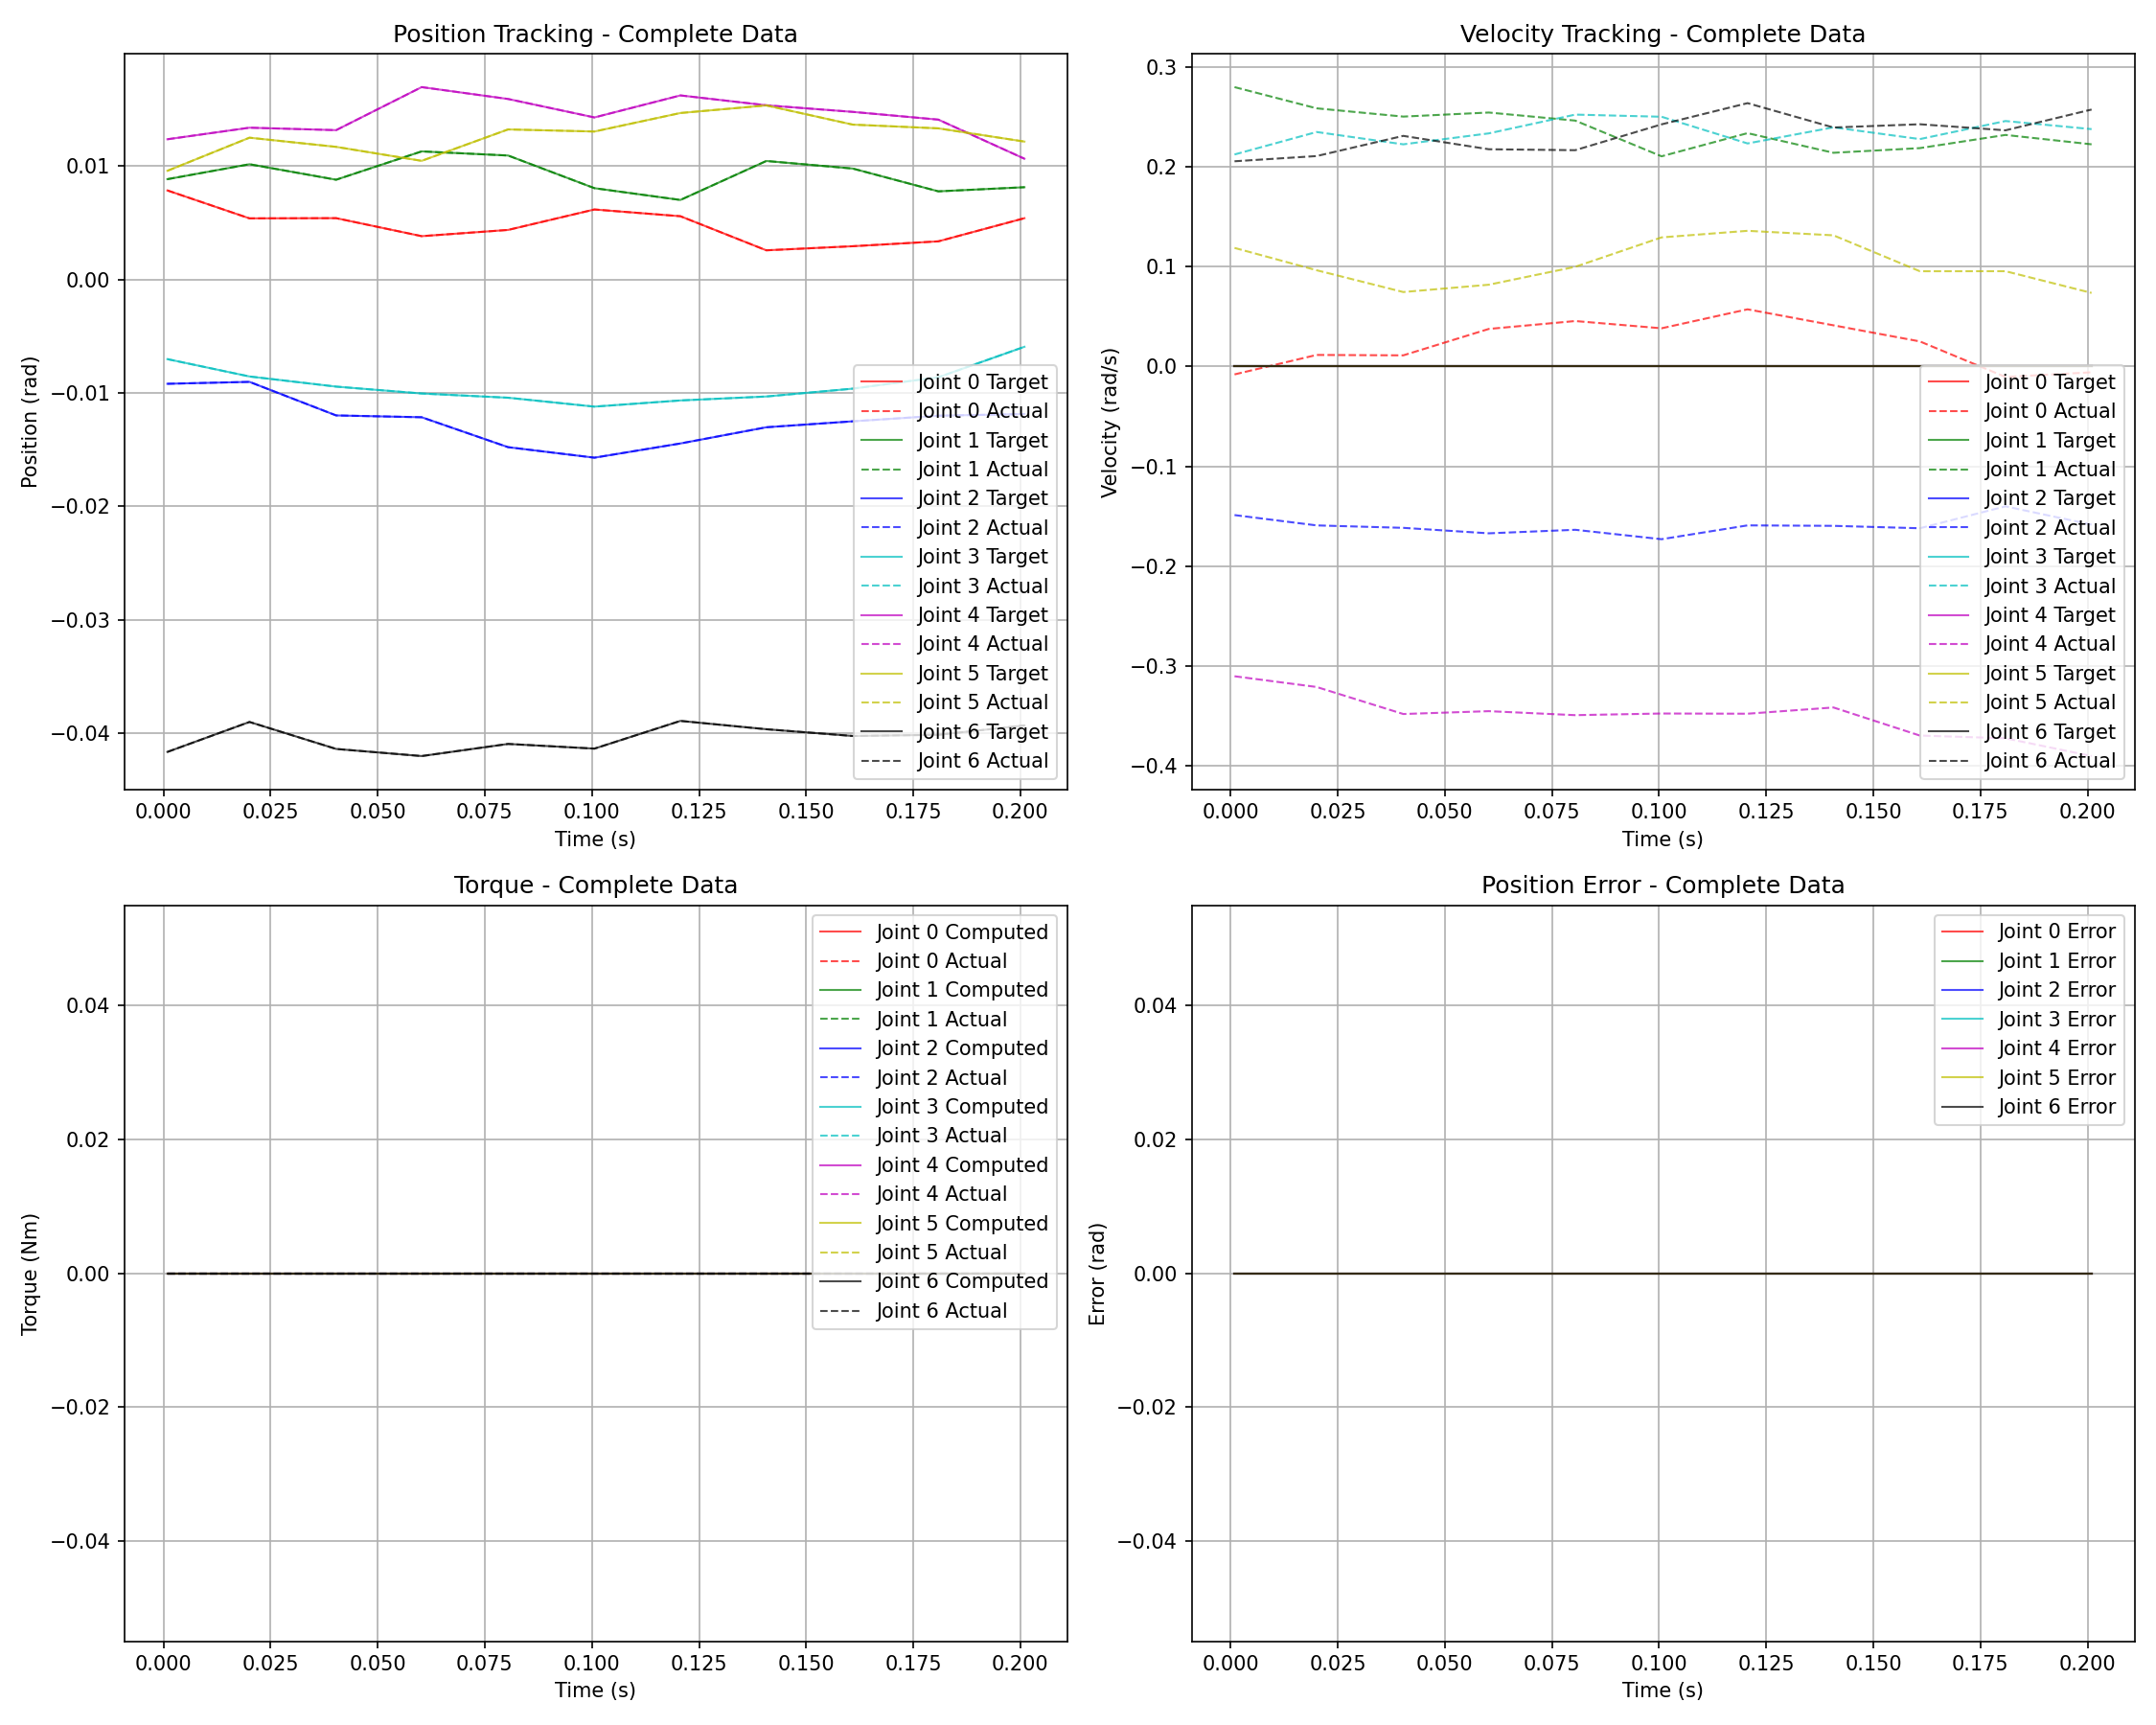

The file beside this chart, header and first rows:
time, joint_idx, target_pos, actual_pos, target_vel, actual_vel, compute_torque, actual_torque, kp, kd, speed, error
0.0009353, 0, 0.007843, 0.007843, 0.0, -0.008046, 0.0, 0.0, 100.0, 2.0, 0.541, 0.0
0.0009353, 1, 0.008836, 0.008836, 0.0, 0.2796, 0.0, 0.0, 100.0, 2.0, 0.317, 0.0
0.0009353, 2, -0.009207, -0.009207, 0.0, -0.1489, 0.0, 0.0, 100.0, 2.0, 0.55, 0.0
0.0009353, 3, -0.007032, -0.007032, 0.0, 0.2122, 0.0, 0.0, 100.0, 4.0, 0.293, 0.0
0.0009353, 4, 0.01236, 0.01236, 0.0, -0.3103, 0.0, 0.0, 30, 0.3, 0.139, 0.0
0.0009353, 5, 0.009573, 0.009573, 0.0, 0.1186, 0.0, 0.0, 30, 0.3, 0.052, 0.0
0.0009353, 6, -0.04167, -0.04167, 0.0, 0.2054, 0.0, 0.0, 100.0, 2.0, 0.541, 0.0
0.0009353, 7, 0.02117, 0.02117, 0.0, 0.3317, 0.0, 0.0, 100.0, 2.0, 0.317, 0.0
0.0009353, 8, 0.03349, 0.03349, 0.0, 0.03431, 0.0, 0.0, 100.0, 2.0, 0.55, 0.0
0.0009353, 9, 0.01779, 0.01779, 0.0, -0.04847, 0.0, 0.0, 100.0, 4.0, 0.293, 0.0
0.0009353, 10, 0.008974, 0.008974, 0.0, 0.04389, 0.0, 0.0, 30, 0.3, 0.139, 0.0
0.0009353, 11, 0.02457, 0.02457, 0.0, 0.2747, 0.0, 0.0, 30, 0.3, 0.052, 0.0
0.0009353, 12, 0.005166, 0.005166, 0.0, 0.6266, 0.0, 0.0, 200, 3.0, 0.418, 0.0
0.0009353, 13, -0.02167, -0.02167, 0.0, -0.0463, 0.0, 0.0, 80.0, 1.0, 0.104, 0.0
0.0009353, 14, -0.0464, -0.0464, 0.0, 0.07989, 0.0, 0.0, 80.0, 1.0, 0.104, 0.0
0.0009353, 15, 0.01981, 0.01981, 0.0, -0.05607, 0.0, 0.0, 30.0, 0.3, 0.558, 0.0
0.0009353, 16, 0.02707, 0.02707, 0.0, 0.4767, 0.0, 0.0, 30.0, 0.5, 0.429, 0.0
0.0009353, 17, -0.01589, -0.01589, 0.0, -0.5553, 0.0, 0.0, 30.0, 0.5, 0.539, 0.0
0.0009353, 18, -0.0227, -0.0227, 0.0, 0.2305, 0.0, 0.0, 30.0, 0.5, 0.262, 0.0
0.0009353, 19, 0.05558, 0.05558, 0.0, 0.0207, 0.0, 0.0, 50.0, 1.0, 0.432, 0.0
0.0009353, 20, -0.04345, -0.04345, 0.0, 0.3535, 0.0, 0.0, 50.0, 1.0, 0.314, 0.0
0.0009353, 21, -0.02131, -0.02131, 0.0, 0.07829, 0.0, 0.0, 50.0, 1.0, 0.314, 0.0
0.0009353, 22, -0.00289, -0.00289, 0.0, 0.3026, 0.0, 0.0, 30.0, 0.3, 0.558, 0.0
0.0009353, 23, 0.01205, 0.01205, 0.0, 0.06239, 0.0, 0.0, 30.0, 0.5, 0.43, 0.0
0.0009353, 24, -0.001883, -0.001883, 0.0, 0.02386, 0.0, 0.0, 30.0, 0.5, 0.539, 0.0
0.0009353, 25, -0.04299, -0.04299, 0.0, -0.2116, 0.0, 0.0, 30.0, 0.5, 0.262, 0.0
0.0009353, 26, 0.01457, 0.01457, 0.0, -0.3274, 0.0, 0.0, 50.0, 1.0, 0.432, 0.0
0.0009353, 27, -0.009382, -0.009382, 0.0, -0.155, 0.0, 0.0, 50.0, 1.0, 0.314, 0.0
0.0009353, 28, 0.002132, 0.002132, 0.0, -0.1281, 0.0, 0.0, 50.0, 1.0, 0.314, 0.0
0.02009, 0, 0.005381, 0.005381, 0.0, 0.01144, 0.0, 0.0, 100.0, 2.0, 0.541, 0.0
0.02009, 1, 0.01015, 0.01015, 0.0, 0.2584, 0.0, 0.0, 100.0, 2.0, 0.317, 0.0
0.02009, 2, -0.009038, -0.009038, 0.0, -0.1592, 0.0, 0.0, 100.0, 2.0, 0.55, 0.0
0.02009, 3, -0.008562, -0.008562, 0.0, 0.2347, 0.0, 0.0, 100.0, 4.0, 0.293, 0.0
0.02009, 4, 0.01338, 0.01338, 0.0, -0.321, 0.0, 0.0, 30, 0.3, 0.139, 0.0
0.02009, 5, 0.01249, 0.01249, 0.0, 0.09625, 0.0, 0.0, 30, 0.3, 0.052, 0.0
0.02009, 6, -0.03903, -0.03903, 0.0, 0.2106, 0.0, 0.0, 100.0, 2.0, 0.541, 0.0
0.02009, 7, 0.02128, 0.02128, 0.0, 0.334, 0.0, 0.0, 100.0, 2.0, 0.317, 0.0
0.02009, 8, 0.0325, 0.0325, 0.0, 0.0102, 0.0, 0.0, 100.0, 2.0, 0.55, 0.0
0.02009, 9, 0.01664, 0.01664, 0.0, -0.04675, 0.0, 0.0, 100.0, 4.0, 0.293, 0.0
0.02009, 10, 0.007316, 0.007316, 0.0, 0.0403, 0.0, 0.0, 30, 0.3, 0.139, 0.0
0.02009, 11, 0.02566, 0.02566, 0.0, 0.266, 0.0, 0.0, 30, 0.3, 0.052, 0.0
0.02009, 12, 0.002729, 0.002729, 0.0, 0.6438, 0.0, 0.0, 200, 3.0, 0.418, 0.0
0.02009, 13, -0.02221, -0.02221, 0.0, -0.0398, 0.0, 0.0, 80.0, 1.0, 0.104, 0.0
0.02009, 14, -0.04612, -0.04612, 0.0, 0.08455, 0.0, 0.0, 80.0, 1.0, 0.104, 0.0
0.02009, 15, 0.01844, 0.01844, 0.0, -0.05639, 0.0, 0.0, 30.0, 0.3, 0.558, 0.0
0.02009, 16, 0.02459, 0.02459, 0.0, 0.477, 0.0, 0.0, 30.0, 0.5, 0.429, 0.0
0.02009, 17, -0.01358, -0.01358, 0.0, -0.5596, 0.0, 0.0, 30.0, 0.5, 0.539, 0.0
0.02009, 18, -0.02458, -0.02458, 0.0, 0.2437, 0.0, 0.0, 30.0, 0.5, 0.262, 0.0
0.02009, 19, 0.05754, 0.05754, 0.0, 0.02704, 0.0, 0.0, 50.0, 1.0, 0.432, 0.0
0.02009, 20, -0.04483, -0.04483, 0.0, 0.3462, 0.0, 0.0, 50.0, 1.0, 0.314, 0.0
0.02009, 21, -0.02216, -0.02216, 0.0, 0.08125, 0.0, 0.0, 50.0, 1.0, 0.314, 0.0
0.02009, 22, -0.006135, -0.006135, 0.0, 0.3175, 0.0, 0.0, 30.0, 0.3, 0.558, 0.0
0.02009, 23, 0.01167, 0.01167, 0.0, 0.06751, 0.0, 0.0, 30.0, 0.5, 0.43, 0.0
0.02009, 24, -0.001981, -0.001981, 0.0, 0.02192, 0.0, 0.0, 30.0, 0.5, 0.539, 0.0
0.02009, 25, -0.04193, -0.04193, 0.0, -0.2015, 0.0, 0.0, 30.0, 0.5, 0.262, 0.0
0.02009, 26, 0.01659, 0.01659, 0.0, -0.3269, 0.0, 0.0, 50.0, 1.0, 0.432, 0.0
0.02009, 27, -0.009609, -0.009609, 0.0, -0.1675, 0.0, 0.0, 50.0, 1.0, 0.314, 0.0
0.02009, 28, 0.001449, 0.001449, 0.0, -0.1272, 0.0, 0.0, 50.0, 1.0, 0.314, 0.0
0.04031, 0, 0.005399, 0.005399, 0.0, 0.01103, 0.0, 0.0, 100.0, 2.0, 0.541, 0.0
0.04031, 1, 0.008788, 0.008788, 0.0, 0.2501, 0.0, 0.0, 100.0, 2.0, 0.317, 0.0
... 259 more rows
